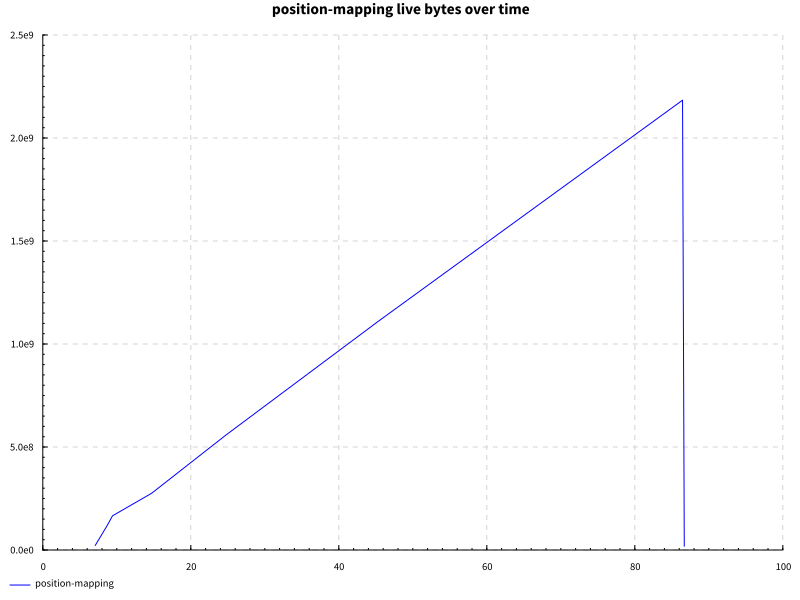

Source data for this figure (header and first rows):
name, success, samples, startup, setup, experiment, maxResidency
edit, True, 200, 13.41, 0.0, 67.7, 2082MB
